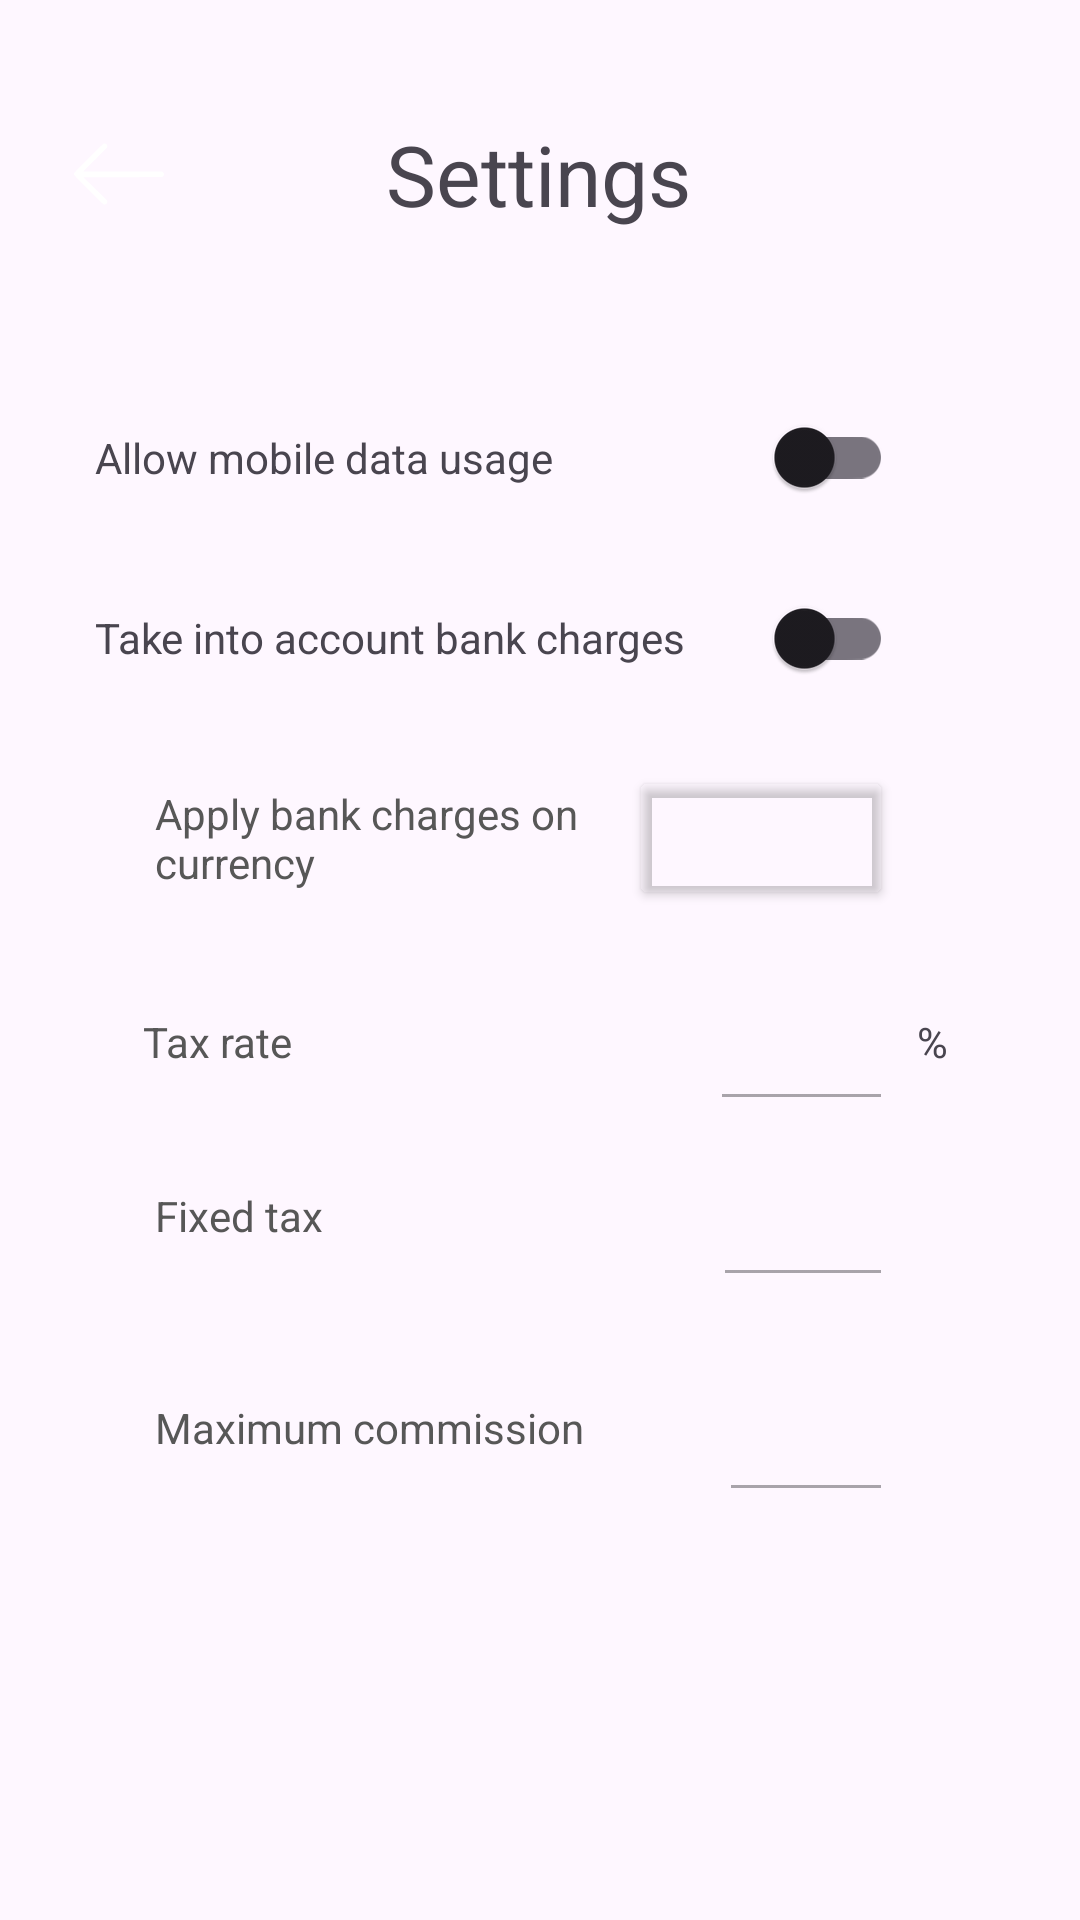

Write the Android layout XML for this screen, with the resource values it uses.
<!-- AndroidManifest.xml: application theme Theme.CurrencyConverter -->
<!-- res/layout/activity_settings.xml -->
<?xml version="1.0" encoding="utf-8"?>
<androidx.constraintlayout.widget.ConstraintLayout xmlns:android="http://schemas.android.com/apk/res/android"
    xmlns:app="http://schemas.android.com/apk/res-auto"
    android:layout_width="match_parent"
    android:layout_height="match_parent">

    <TextView
        android:id="@+id/settings_title"
        android:layout_width="wrap_content"
        android:layout_height="wrap_content"
        android:text="@string/settings"
        android:textSize="28sp"

        app:layout_constraintBottom_toBottomOf="parent"
        app:layout_constraintEnd_toEndOf="parent"
        app:layout_constraintHorizontal_bias="0.498"
        app:layout_constraintStart_toStartOf="parent"
        app:layout_constraintTop_toTopOf="parent"
        app:layout_constraintVertical_bias="0.065" />

    <androidx.appcompat.widget.SwitchCompat
        android:id="@+id/settings_allow_data_switch"
        android:layout_width="wrap_content"
        android:layout_height="wrap_content"

        app:layout_constraintBottom_toBottomOf="parent"
        app:layout_constraintEnd_toEndOf="parent"
        app:layout_constraintHorizontal_bias="0.8"
        app:layout_constraintStart_toStartOf="parent"
        app:layout_constraintTop_toBottomOf="@+id/settings_title"
        app:layout_constraintVertical_bias="0.1" />

    <TextView
        android:id="@+id/textView5"
        android:layout_width="wrap_content"
        android:layout_height="wrap_content"
        android:layout_marginStart="10dp"

        android:labelFor="@+id/settings_bank_taxes_switch_text"

        android:text="@string/allow_data_utilisation"
        app:layout_constraintBottom_toBottomOf="@+id/settings_allow_data_switch"
        app:layout_constraintEnd_toStartOf="@+id/settings_allow_data_switch"
        app:layout_constraintHorizontal_bias="0.25"
        app:layout_constraintStart_toStartOf="parent"
        app:layout_constraintTop_toTopOf="@+id/settings_allow_data_switch" />

    <TextView
        android:id="@+id/settings_bank_taxes_switch_text"
        android:layout_width="wrap_content"
        android:layout_height="wrap_content"
        android:text="@string/enable_bank_taxes"

        android:labelFor="@+id/settings_bank_taxes_switch"

        app:layout_constraintBottom_toBottomOf="parent"
        app:layout_constraintStart_toStartOf="@+id/textView5"
        app:layout_constraintTop_toBottomOf="@+id/textView5"
        app:layout_constraintVertical_bias="0.089" />

    <androidx.appcompat.widget.SwitchCompat
        android:id="@+id/settings_bank_taxes_switch"
        android:layout_width="wrap_content"
        android:layout_height="wrap_content"

        app:layout_constraintBottom_toBottomOf="@+id/settings_bank_taxes_switch_text"
        app:layout_constraintEnd_toEndOf="@+id/settings_allow_data_switch"
        app:layout_constraintTop_toTopOf="@+id/settings_bank_taxes_switch_text" />

    <TextView
        android:id="@+id/settings_tax_rate_text"
        android:layout_width="wrap_content"
        android:layout_height="wrap_content"
        android:layout_marginStart="16dp"
        android:labelFor="@+id/settings_tax_rate"
        android:text="@string/tax_rate"

        android:textColor="@color/light_grey"

        app:layout_constraintBottom_toBottomOf="parent"
        app:layout_constraintStart_toStartOf="@+id/settings_bank_taxes_switch_text"
        app:layout_constraintTop_toBottomOf="@+id/settings_tax_currency_text"
        app:layout_constraintVertical_bias="0.125" />

    <EditText
        android:id="@+id/settings_tax_rate_input"
        android:layout_width="61dp"
        android:layout_height="53dp"
        android:autofillHints="tax rate"
        android:ems="10"
        android:enabled="false"

        android:inputType="numberDecimal"
        app:layout_constraintBottom_toBottomOf="@+id/settings_tax_rate_text"
        app:layout_constraintEnd_toEndOf="@+id/settings_bank_taxes_switch"
        app:layout_constraintTop_toTopOf="@+id/settings_tax_rate_text" />

    <TextView
        android:id="@+id/settings_fixed_tax_text"
        android:layout_width="wrap_content"
        android:layout_height="wrap_content"
        android:layout_marginStart="4dp"
        android:labelFor="@+id/settings_fixed_tax_input"
        android:text="@string/fixed_tax"


        android:textColor="@color/light_grey"

        app:layout_constraintBottom_toBottomOf="parent"
        app:layout_constraintStart_toStartOf="@+id/settings_tax_rate_text"
        app:layout_constraintTop_toBottomOf="@+id/settings_tax_rate_text"
        app:layout_constraintVertical_bias="0.148" />

    <EditText
        android:id="@+id/settings_fixed_tax_input"
        android:layout_width="60dp"
        android:layout_height="54dp"
        android:autofillHints="fixed tax"
        android:ems="10"
        android:enabled="false"

        android:inputType="numberDecimal"
        app:layout_constraintBottom_toBottomOf="@+id/settings_fixed_tax_text"
        app:layout_constraintEnd_toEndOf="@+id/settings_tax_rate_input"
        app:layout_constraintTop_toTopOf="@+id/settings_fixed_tax_text" />

    <ImageButton
        android:id="@+id/settings_back_button"
        android:layout_width="31dp"
        android:layout_height="30dp"
        android:layout_marginStart="24dp"

        android:background="@null"
        android:contentDescription="@string/back_button"
        android:scaleType="fitCenter"

        app:layout_constraintBottom_toBottomOf="@+id/settings_title"
        app:layout_constraintStart_toStartOf="parent"
        app:layout_constraintTop_toTopOf="@+id/settings_title"
        app:srcCompat="@drawable/back" />

    <TextView
        android:id="@+id/settings_pourcentage_text"
        android:layout_width="wrap_content"
        android:layout_height="wrap_content"
        android:layout_marginStart="8dp"

        android:text="@string/pourcentage"
        app:layout_constraintBottom_toBottomOf="@+id/settings_tax_rate_input"
        app:layout_constraintStart_toEndOf="@+id/settings_tax_rate_input"
        app:layout_constraintTop_toTopOf="@+id/settings_tax_rate_input" />

    <TextView
        android:id="@+id/settings_tax_currency_text"
        android:layout_width="wrap_content"
        android:layout_height="wrap_content"
        android:text="@string/apply_bank_charges_on"
        android:textColor="@color/light_grey"

        app:layout_constraintBottom_toBottomOf="parent"
        app:layout_constraintStart_toStartOf="@+id/settings_fixed_tax_text"
        app:layout_constraintTop_toBottomOf="@+id/settings_bank_taxes_switch_text"
        app:layout_constraintVertical_bias="0.104" />

    <Button
        android:id="@+id/settings_tax_currency_button"
        android:layout_width="wrap_content"
        android:layout_height="wrap_content"
        android:backgroundTint="@android:color/transparent"

        app:layout_constraintBottom_toBottomOf="@+id/settings_tax_currency_text"
        app:layout_constraintEnd_toEndOf="@+id/settings_fixed_tax_input"
        app:layout_constraintTop_toTopOf="@+id/settings_tax_currency_text" />

    <TextView
        android:id="@+id/settings_limit_tax_text"
        android:layout_width="wrap_content"
        android:layout_height="wrap_content"
        android:text="@string/limit_tax"
        android:textColor="@color/light_grey"

        app:layout_constraintBottom_toBottomOf="parent"
        app:layout_constraintStart_toStartOf="@+id/settings_fixed_tax_text"
        app:layout_constraintTop_toBottomOf="@+id/settings_fixed_tax_text"
        app:layout_constraintVertical_bias="0.25" />

    <EditText
        android:id="@+id/settings_limit_tax_input"
        android:layout_width="58dp"
        android:layout_height="56dp"
        android:ems="10"
        android:inputType="numberDecimal"
        android:enabled="false"

        app:layout_constraintBottom_toBottomOf="@+id/settings_limit_tax_text"
        app:layout_constraintEnd_toEndOf="@+id/settings_fixed_tax_input"
        app:layout_constraintTop_toTopOf="@+id/settings_limit_tax_text" />

</androidx.constraintlayout.widget.ConstraintLayout>
<!-- resources referenced by this layout -->
<resources>
  <color name="light_grey">#575757</color>
  <!-- drawable back (drawable) -->
  <vector xmlns:android="http://schemas.android.com/apk/res/android"
      android:width="512dp"
      android:height="512dp"
      android:viewportWidth="512"
      android:viewportHeight="512">
    <path
        android:pathData="M169,82.7c-1.7,0.3 -29.4,27.3 -85.2,83.1 -73.5,73.5 -82.8,83.1 -83.4,86.4 -1.7,9.5 -6.5,4.1 83.4,94 82,82 82.7,82.7 87.4,83.3 12.7,1.9 22.5,-11.8 16.5,-23 -0.8,-1.7 -31.5,-32 -68,-67.5l-66.5,-64.5 223.7,-0.5 223.6,-0.5 3.7,-2.3c4.9,-3.1 8.2,-9.9 7.5,-15.4 -0.6,-4.8 -3,-8.4 -7.7,-11.6l-3.3,-2.2 -223.8,-0c-123.2,-0 -223.9,-0.2 -223.9,-0.5 0,-0.2 30,-30.3 66.6,-66.7 36.6,-36.5 67.3,-67.7 68.2,-69.3 0.8,-1.7 1.6,-5.1 1.6,-7.6 0,-10.4 -9,-17.2 -20.4,-15.2z"
        android:fillColor="@color/true_white"
        android:strokeColor="#00000000" />
  </vector>
  <string name="allow_data_utilisation">Allow mobile data usage</string>
  <string name="apply_bank_charges_on">Apply bank charges on\ncurrency</string>
  <string name="back_button">back button</string>
  <string name="enable_bank_taxes">Take into account bank charges</string>
  <string name="fixed_tax">Fixed tax</string>
  <string name="limit_tax">Maximum commission</string>
  <string name="pourcentage" translatable="false">%</string>
  <string name="settings">Settings</string>
  <string name="tax_rate">Tax rate</string>
  <style name="Theme.CurrencyConverter" parent="Base.Theme.CurrencyConverter" />
  <color name="true_white">#FFFFFF</color>
  <style name="Base.Theme.CurrencyConverter" parent="Theme.Material3.DayNight.NoActionBar">
          
          <item name="colorPrimary">@color/blue</item>
          <item name="colorOnPrimary">@color/black</item>
          <item name="fontFamily">@font/poppins_medium</item>
      </style>
  <color name="blue">#BDC2F3</color>
  <color name="black">#141218</color>
</resources>
